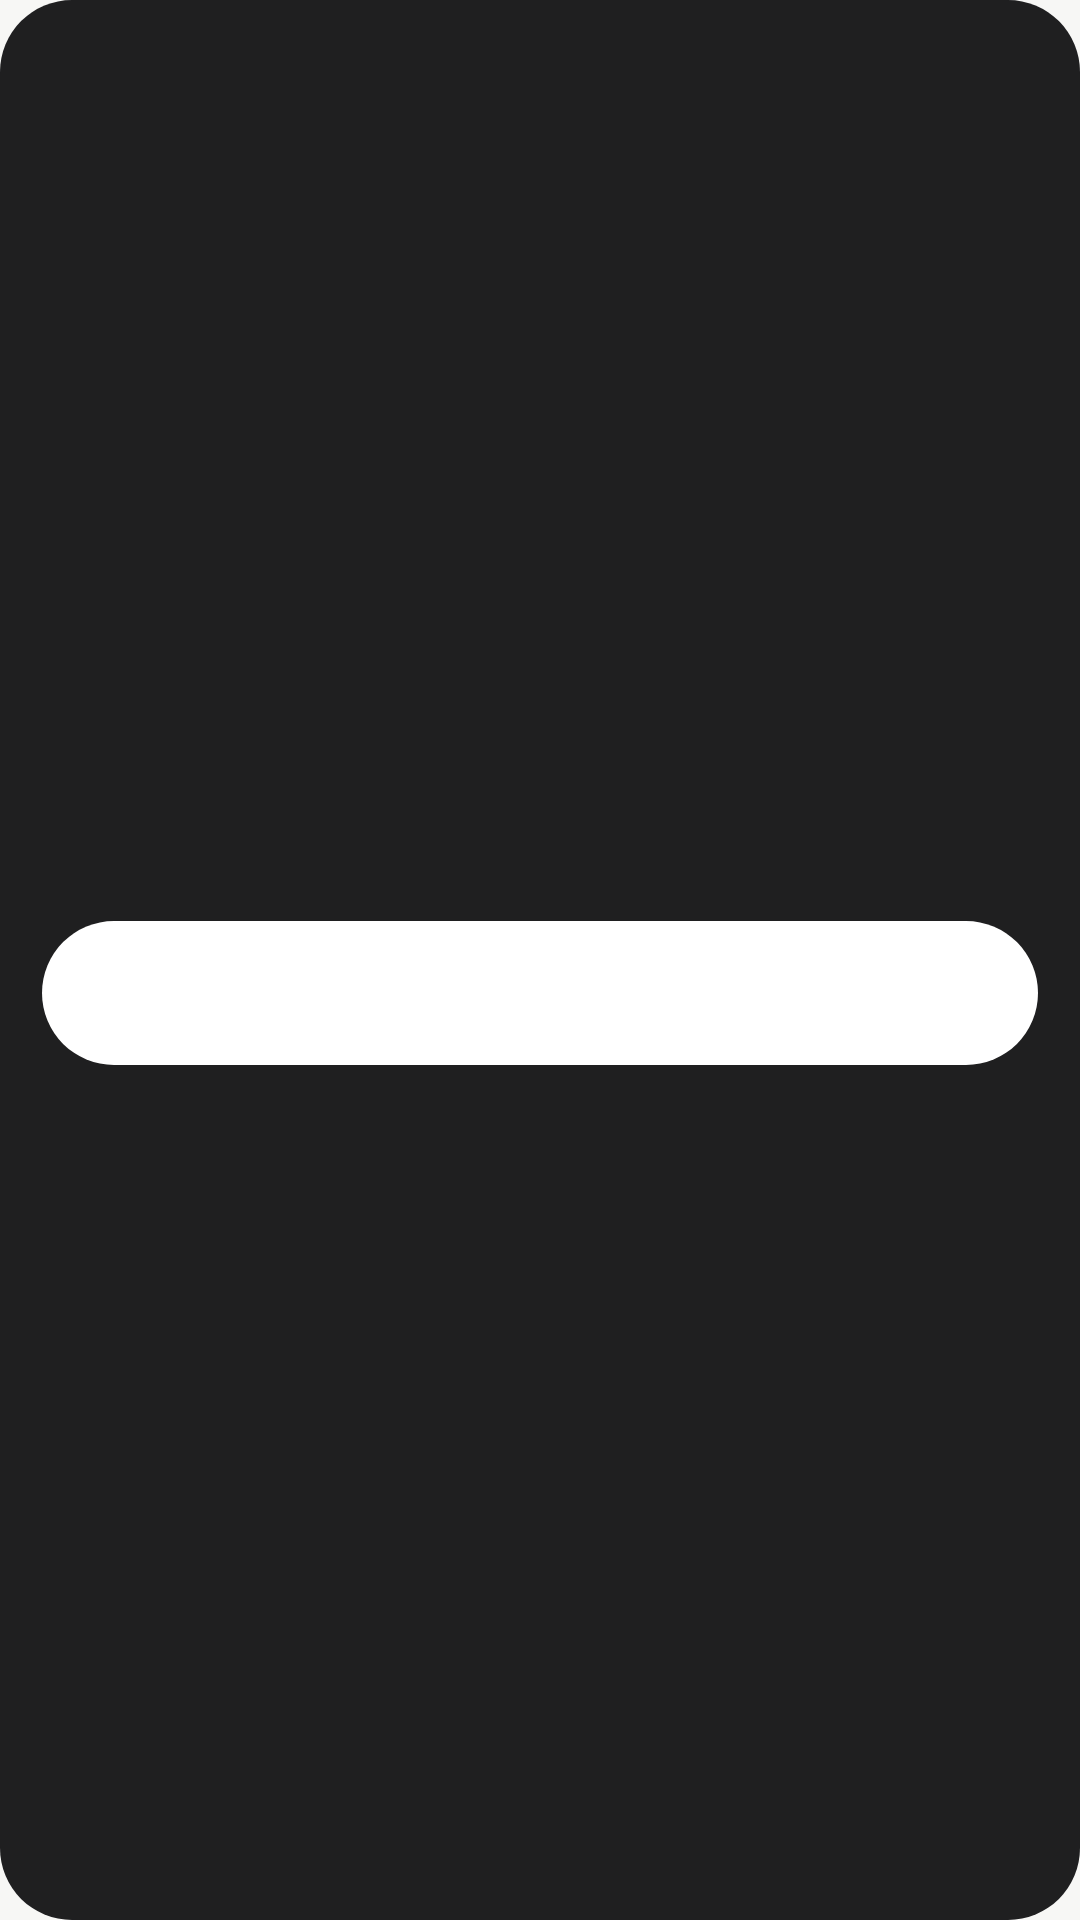

Reconstruct the res/layout file that produces this screen, plus the resources it refers to.
<!-- AndroidManifest.xml: application theme Theme.RideTrack -->
<!-- res/layout/widget_large.xml -->
<?xml version="1.0" encoding="utf-8"?>
<LinearLayout xmlns:android="http://schemas.android.com/apk/res/android"
    android:id="@+id/widget_root"
    android:layout_width="match_parent"
    android:layout_height="match_parent"
    android:background="@drawable/widget_bg"
    android:orientation="vertical"
    android:padding="14dp">

    <TextView
        android:id="@+id/widget_bike"
        android:layout_width="wrap_content"
        android:layout_height="wrap_content"
        android:maxLines="1"
        android:textColor="#FFF4F4F5"
        android:textSize="15sp"
        android:textStyle="bold" />
    <TextView
        android:id="@+id/widget_ready"
        android:layout_width="wrap_content"
        android:layout_height="wrap_content"
        android:layout_marginTop="2dp"
        android:maxLines="1"
        android:textColor="#FF8B8B93"
        android:textSize="12sp" />

    <LinearLayout
        android:layout_width="match_parent"
        android:layout_height="0dp"
        android:layout_weight="1"
        android:gravity="center_vertical"
        android:orientation="horizontal">

        <FrameLayout
            android:id="@+id/widget_start"
            android:layout_width="0dp"
            android:layout_height="48dp"
            android:layout_weight="1"
            android:contentDescription="@string/widget_start">
            <ImageView
                android:id="@+id/widget_start_bg"
                android:layout_width="match_parent"
                android:layout_height="match_parent"
                android:importantForAccessibility="no"
                android:scaleType="fitXY"
                android:src="@drawable/widget_pill" />
            <TextView
                android:id="@+id/widget_start_label"
                android:layout_width="wrap_content"
                android:layout_height="wrap_content"
                android:layout_gravity="center"
                android:text="@string/widget_start"
                android:textSize="16sp"
                android:textStyle="bold" />
        </FrameLayout>

        <LinearLayout
            android:id="@+id/widget_riding"
            android:layout_width="match_parent"
            android:layout_height="wrap_content"
            android:gravity="center_vertical"
            android:orientation="horizontal"
            android:visibility="gone">
            <LinearLayout
                android:layout_width="0dp"
                android:layout_height="wrap_content"
                android:layout_weight="1"
                android:orientation="vertical">
                <Chronometer
                    android:id="@+id/widget_time"
                    android:layout_width="wrap_content"
                    android:layout_height="wrap_content"
                    android:textColor="#FFF4F4F5"
                    android:textSize="26sp" />
                <TextView
                    android:id="@+id/widget_distance"
                    android:layout_width="wrap_content"
                    android:layout_height="wrap_content"
                    android:textColor="#FF8B8B93"
                    android:textSize="13sp" />
            </LinearLayout>
            <FrameLayout
                android:id="@+id/widget_pause"
                android:layout_width="48dp"
                android:layout_height="48dp"
                android:layout_marginEnd="8dp"
                android:contentDescription="@string/widget_pause">
                <ImageView
                    android:layout_width="match_parent"
                    android:layout_height="match_parent"
                    android:importantForAccessibility="no"
                    android:src="@drawable/widget_pill_quiet" />
                <ImageView
                    android:id="@+id/widget_pause_icon"
                    android:layout_width="22dp"
                    android:layout_height="22dp"
                    android:layout_gravity="center"
                    android:importantForAccessibility="no"
                    android:src="@drawable/ic_widget_pause" />
            </FrameLayout>
            <FrameLayout
                android:id="@+id/widget_end"
                android:layout_width="48dp"
                android:layout_height="48dp"
                android:contentDescription="@string/widget_end">
                <ImageView
                    android:layout_width="match_parent"
                    android:layout_height="match_parent"
                    android:importantForAccessibility="no"
                    android:src="@drawable/widget_pill_quiet" />
                <ImageView
                    android:layout_width="22dp"
                    android:layout_height="22dp"
                    android:layout_gravity="center"
                    android:importantForAccessibility="no"
                    android:src="@drawable/ic_widget_stop" />
            </FrameLayout>
        </LinearLayout>
    </LinearLayout>

    <TextView
        android:id="@+id/widget_last"
        android:layout_width="wrap_content"
        android:layout_height="wrap_content"
        android:maxLines="1"
        android:textColor="#FF8B8B93"
        android:textSize="12sp" />
</LinearLayout>
<!-- resources referenced by this layout -->
<resources>
  <!-- drawable ic_widget_pause (drawable) -->
  <?xml version="1.0" encoding="utf-8"?>
  <vector xmlns:android="http://schemas.android.com/apk/res/android" android:width="24dp" android:height="24dp" android:viewportWidth="24" android:viewportHeight="24">
      <path android:fillColor="#FFFFFFFF" android:pathData="M7,5 h3.5 v14 h-3.5 Z M13.5,5 h3.5 v14 h-3.5 Z" />
  </vector>
  <!-- drawable ic_widget_stop (drawable) -->
  <?xml version="1.0" encoding="utf-8"?>
  <vector xmlns:android="http://schemas.android.com/apk/res/android" android:width="24dp" android:height="24dp" android:viewportWidth="24" android:viewportHeight="24">
      <path android:fillColor="#FFFFFFFF" android:pathData="M6.5,6.5 h11 v11 h-11 Z" />
  </vector>
  <!-- drawable widget_bg (drawable) -->
  <?xml version="1.0" encoding="utf-8"?>
  <shape xmlns:android="http://schemas.android.com/apk/res/android" android:shape="rectangle">
      <solid android:color="#F2141416" />
      <corners android:radius="24dp" />
  </shape>
  <!-- drawable widget_pill (drawable) -->
  <?xml version="1.0" encoding="utf-8"?>
  <shape xmlns:android="http://schemas.android.com/apk/res/android" android:shape="rectangle">
      <solid android:color="#FFFFFFFF" />
      <corners android:radius="999dp" />
  </shape>
  <!-- drawable widget_pill_quiet (drawable) -->
  <?xml version="1.0" encoding="utf-8"?>
  <shape xmlns:android="http://schemas.android.com/apk/res/android" android:shape="rectangle">
      <solid android:color="#FF2A2A2E" />
      <corners android:radius="999dp" />
  </shape>
  <string name="widget_start">Start ride</string>
  <style name="Theme.RideTrack" parent="android:Theme.Material.NoActionBar">
          <item name="android:windowBackground">@color/window_background</item>
          <item name="android:statusBarColor">@android:color/transparent</item>
          <item name="android:navigationBarColor">@android:color/transparent</item>
      </style>
  <color name="window_background">#FFF7F7F5</color>
</resources>
